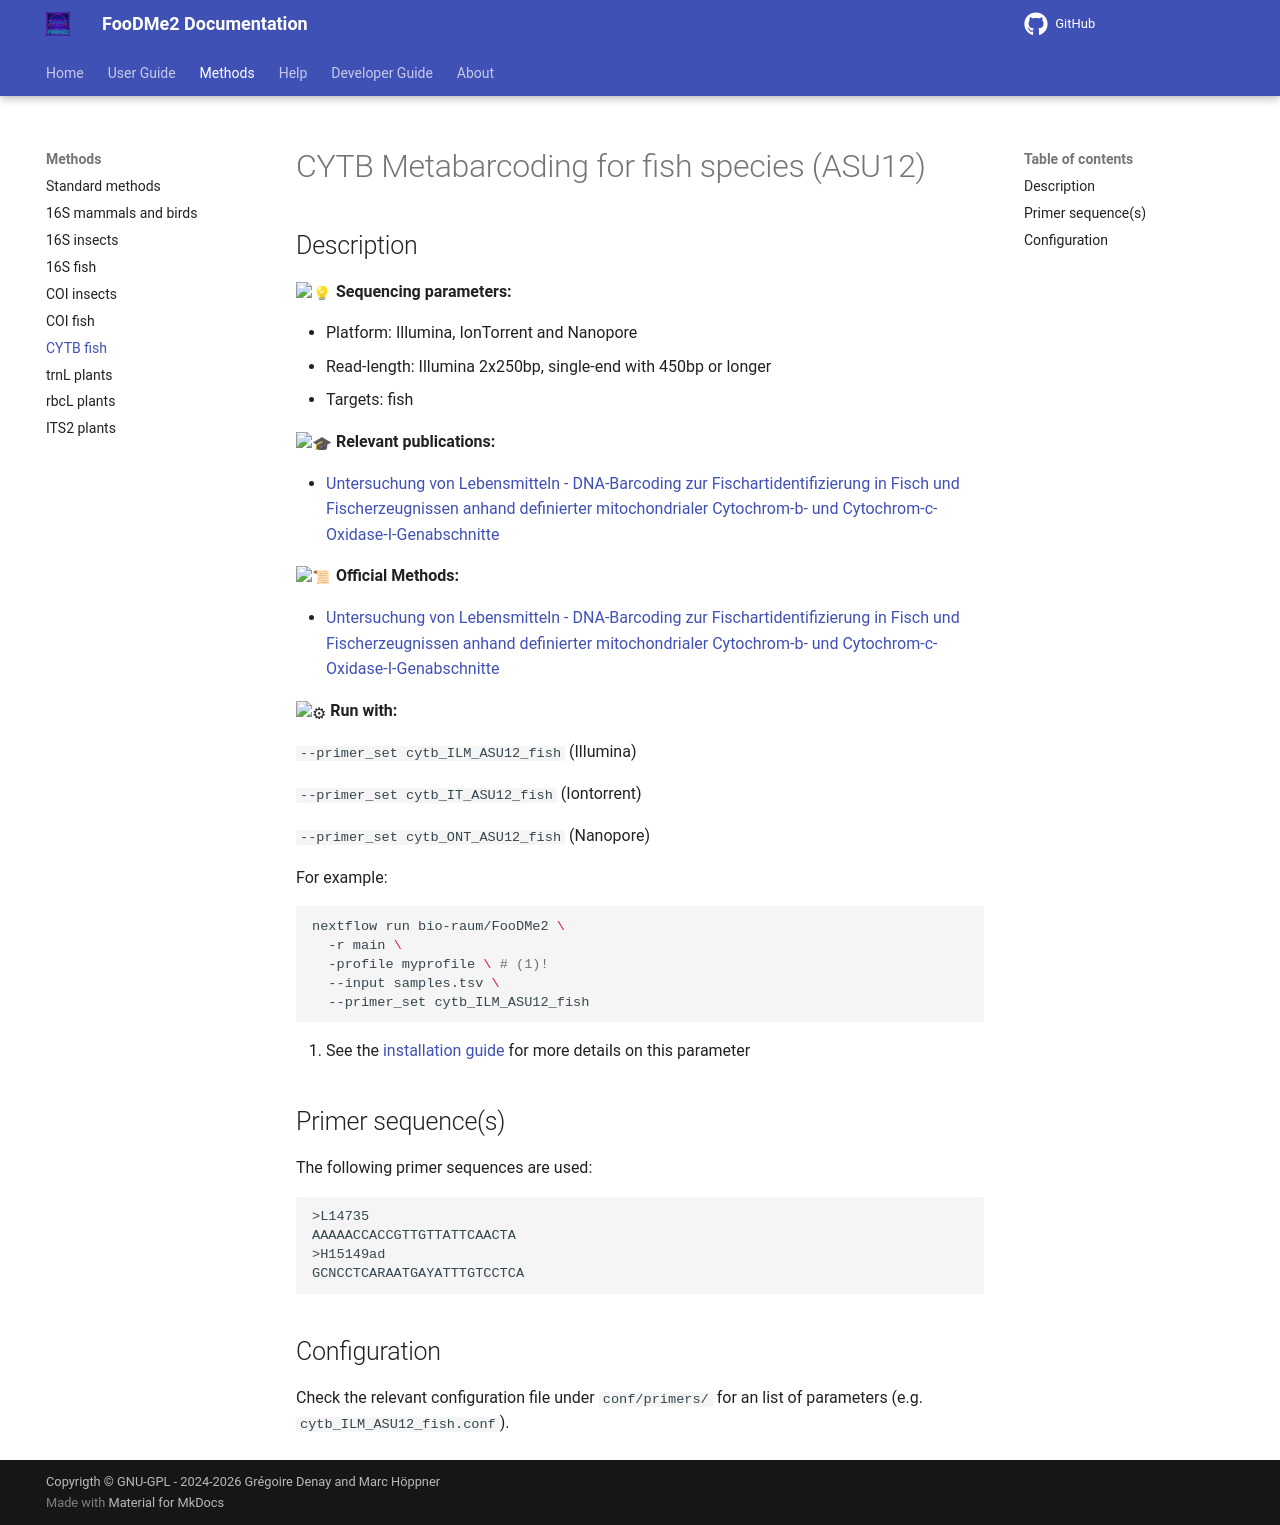

repository: bio-raum/FooDMe2 · page: 1.8.1/methods/CYTB_asu12/index.html · generator: mkdocs

# CYTB Metabarcoding for fish species (ASU12)

## Description

:light_bulb: **Sequencing parameters:**

* Platform: Illumina, IonTorrent and Nanopore
* Read-length: Illumina 2x250bp, single-end with 450bp or longer
* Targets: fish

:mortar_board: **Relevant publications:**

* [Untersuchung von Lebensmitteln - DNA-Barcoding zur Fischartidentifizierung in Fisch und Fischerzeugnissen anhand definierter mitochondrialer Cytochrom-b- und Cytochrom-c-Oxidase-I-Genabschnitte](https://www.dinmedia.de/de/technische-regel/bvl-l-10-00-12/391751419)

:scroll: **Official Methods:**

* [Untersuchung von Lebensmitteln - DNA-Barcoding zur Fischartidentifizierung in Fisch und Fischerzeugnissen anhand definierter mitochondrialer Cytochrom-b- und Cytochrom-c-Oxidase-I-Genabschnitte](https://www.dinmedia.de/de/technische-regel/bvl-l-10-00-12/391751419)

:gear: **Run with:**

`--primer_set cytb_ILM_ASU12_fish` (Illumina)

`--primer_set cytb_IT_ASU12_fish` (Iontorrent)

`--primer_set cytb_ONT_ASU12_fish` (Nanopore)

For example:

```bash
nextflow run bio-raum/FooDMe2 \
  -r main \
  -profile myprofile \ # (1)!
  --input samples.tsv \
  --primer_set cytb_ILM_ASU12_fish
```

1. See the [installation guide](../user_doc/installation.md) for more details on this parameter

## Primer sequence(s)

The following primer sequences are used:

```
>L14735
AAAAACCACCGTTGTTATTCAACTA
>H15149ad
GCNCCTCARAATGAYATTTGTCCTCA
```

## Configuration

Check the relevant configuration file under `conf/primers/` for an list of parameters (e.g. `cytb_ILM_ASU12_fish.conf`).
